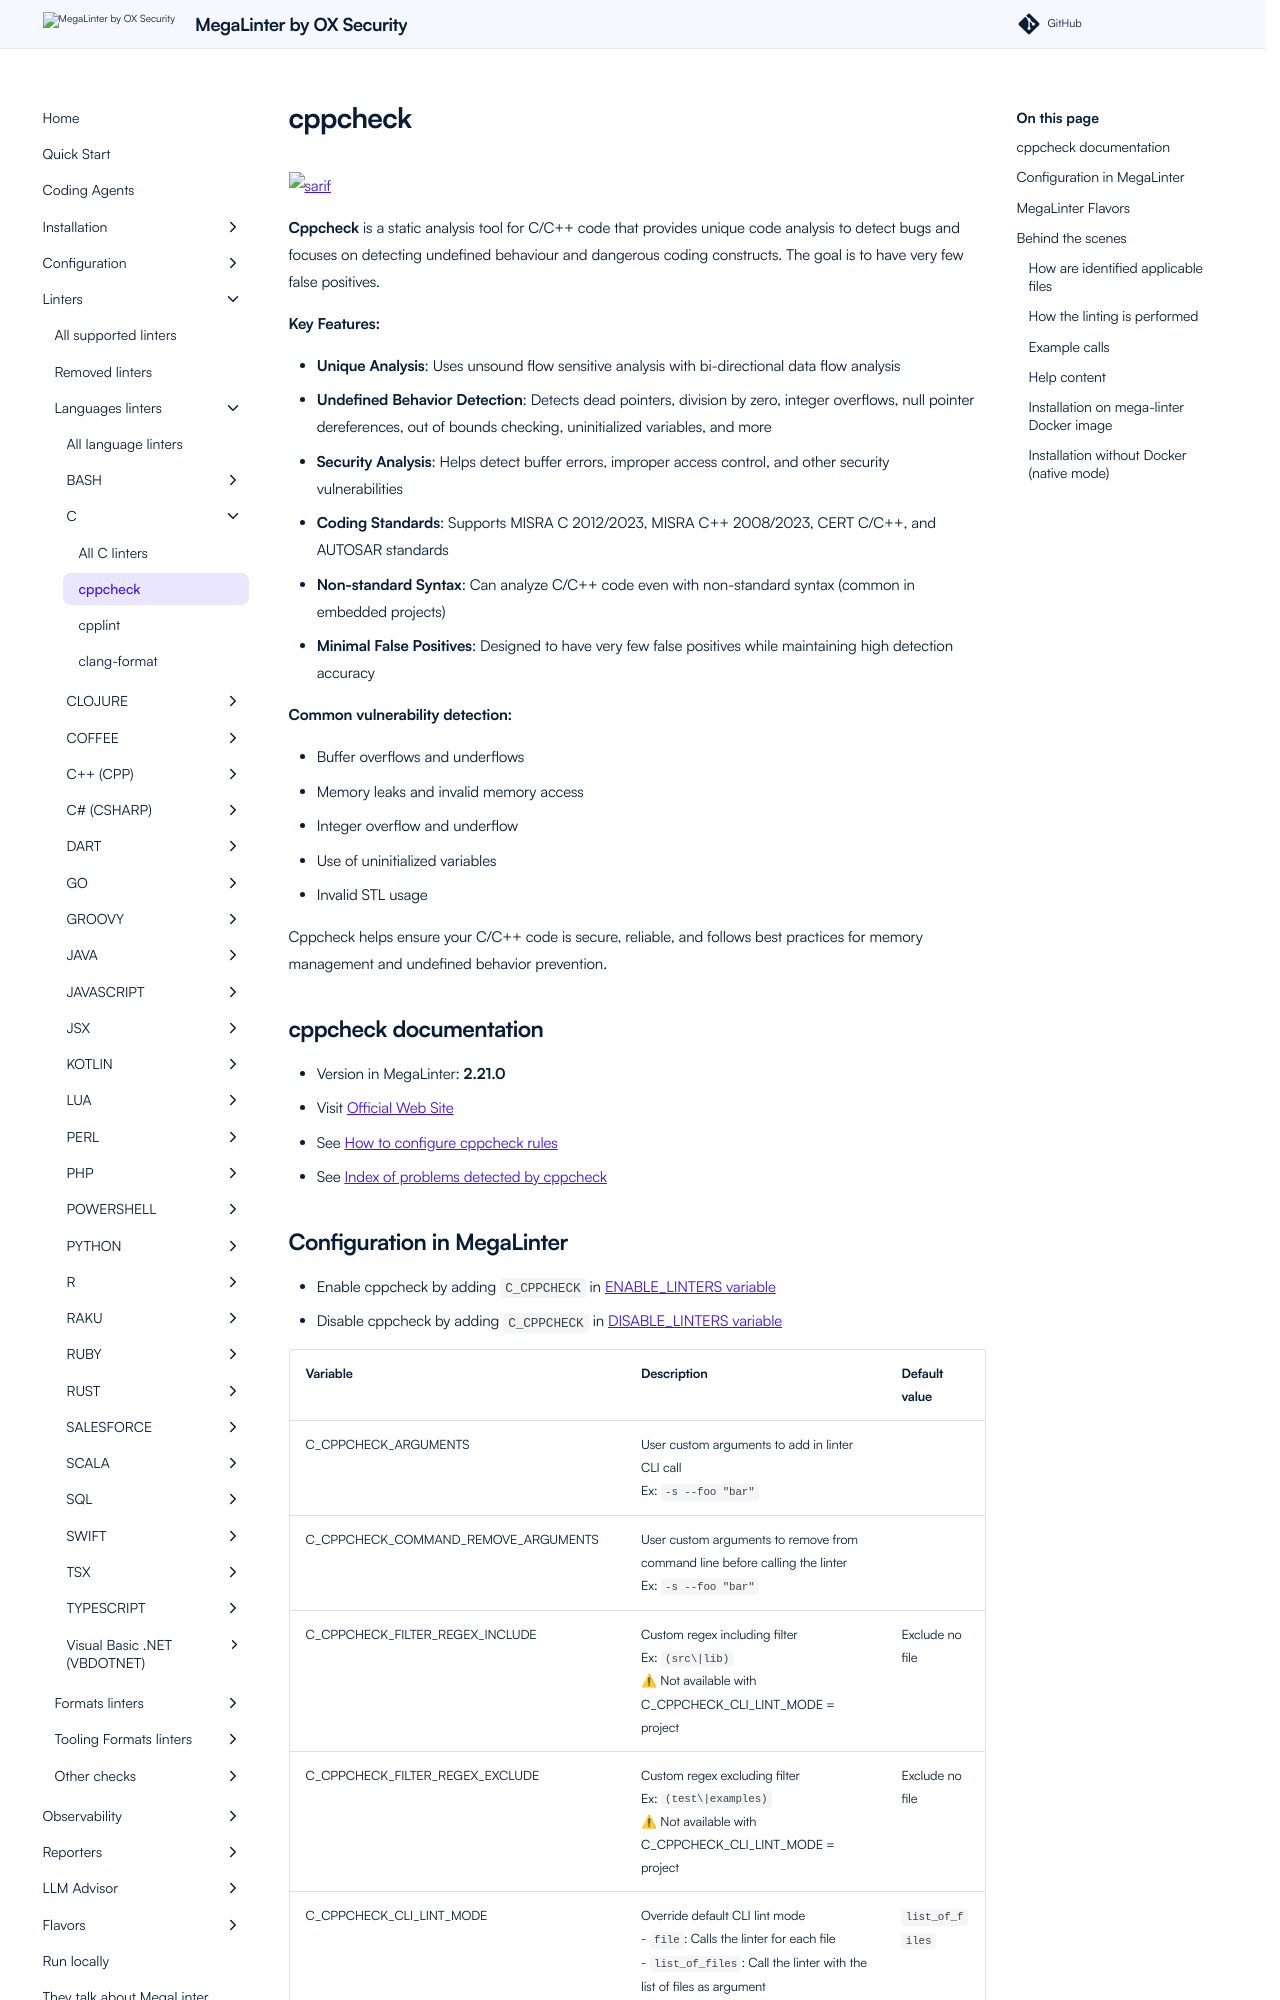

repository: oxsecurity/megalinter · page: beta/descriptors/c_cppcheck/index.html · generator: mkdocs

---
title: cppcheck configuration in MegaLinter
description: How to use cppcheck (configure, ignore files, ignore errors, help & version documentations) to analyze C files
---
<!-- markdownlint-disable MD033 MD041 MD046 -->
<!-- @generated by .automation/build.py, please don't update manually -->
# cppcheck
![sarif](https://shields.io/badge/-SARIF-orange)

**Cppcheck** is a static analysis tool for C/C++ code that provides unique code analysis to detect bugs and focuses on detecting undefined behaviour and dangerous coding constructs. The goal is to have very few false positives.

**Key Features:**

- **Unique Analysis**: Uses unsound flow sensitive analysis with bi-directional data flow analysis
- **Undefined Behavior Detection**: Detects dead pointers, division by zero, integer overflows, null pointer dereferences, out of bounds checking, uninitialized variables, and more
- **Security Analysis**: Helps detect buffer errors, improper access control, and other security vulnerabilities
- **Coding Standards**: Supports MISRA C 2012/2023, MISRA C++ 2008/2023, CERT C/C++, and AUTOSAR standards
- **Non-standard Syntax**: Can analyze C/C++ code even with non-standard syntax (common in embedded projects)
- **Minimal False Positives**: Designed to have very few false positives while maintaining high detection accuracy

**Common vulnerability detection:**

- Buffer overflows and underflows
- Memory leaks and invalid memory access
- Integer overflow and underflow
- Use of uninitialized variables
- Invalid STL usage

Cppcheck helps ensure your C/C++ code is secure, reliable, and follows best practices for memory management and undefined behavior prevention.

## cppcheck documentation

- Version in MegaLinter: **2.21.0**
- Visit [Official Web Site](https://cppcheck.sourceforge.io/){target=_blank}
- See [How to configure cppcheck rules](https://cppcheck.sourceforge.io/manual.html#configuration){target=_blank}
- See [Index of problems detected by cppcheck](https://sourceforge.net/p/cppcheck/wiki/ListOfChecks/){target=_blank}
